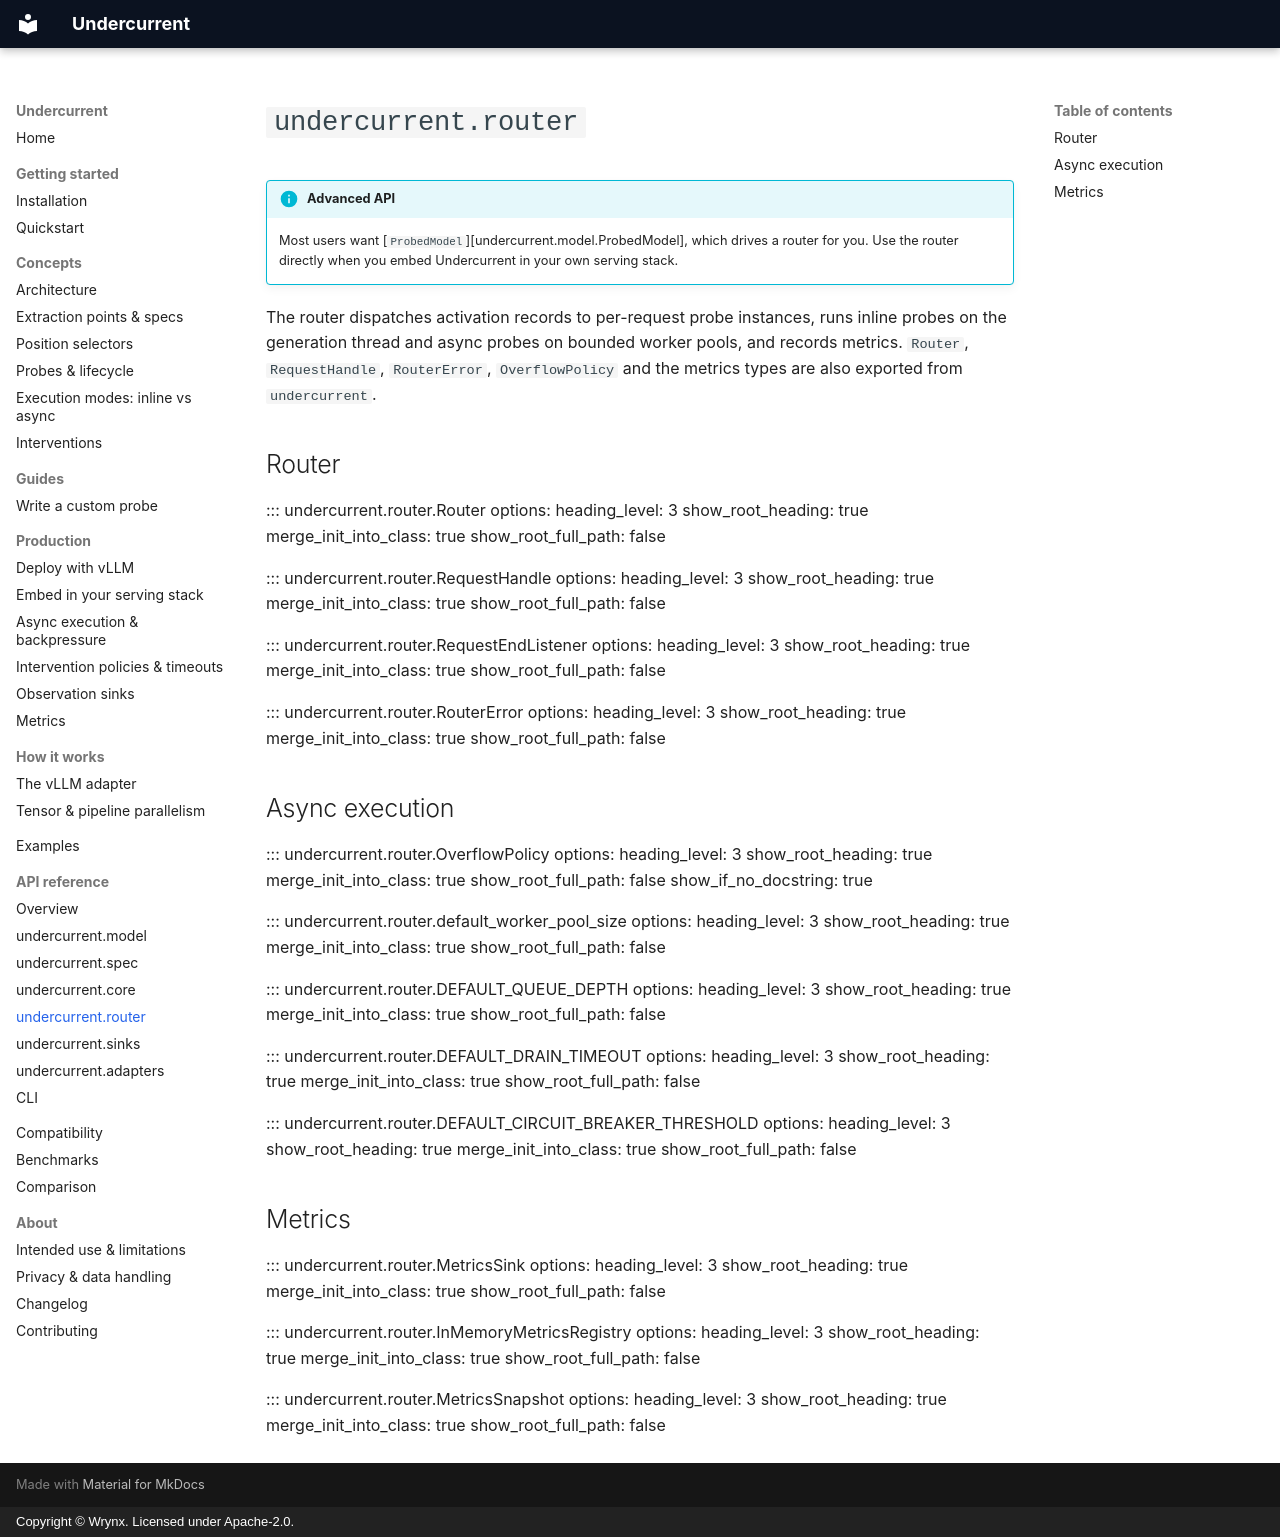

repository: wrynx/undercurrent · page: reference/router/index.html · generator: mkdocs · copyright: Copyright © Wrynx. Licensed under Apache-2.0.

# `undercurrent.router`

!!! info "Advanced API"
    Most users want [`ProbedModel`][undercurrent.model.ProbedModel], which
    drives a router for you. Use the router directly when you embed
    Undercurrent in your own serving stack.

The router dispatches activation records to per-request probe instances,
runs inline probes on the generation thread and async probes on bounded
worker pools, and records metrics. `Router`, `RequestHandle`, `RouterError`,
`OverflowPolicy` and the metrics types are also exported from `undercurrent`.

## Router

::: undercurrent.router.Router
    options:
      heading_level: 3
      show_root_heading: true
      merge_init_into_class: true
      show_root_full_path: false

::: undercurrent.router.RequestHandle
    options:
      heading_level: 3
      show_root_heading: true
      merge_init_into_class: true
      show_root_full_path: false

::: undercurrent.router.RequestEndListener
    options:
      heading_level: 3
      show_root_heading: true
      merge_init_into_class: true
      show_root_full_path: false

::: undercurrent.router.RouterError
    options:
      heading_level: 3
      show_root_heading: true
      merge_init_into_class: true
      show_root_full_path: false

## Async execution

::: undercurrent.router.OverflowPolicy
    options:
      heading_level: 3
      show_root_heading: true
      merge_init_into_class: true
      show_root_full_path: false
      show_if_no_docstring: true

::: undercurrent.router.default_worker_pool_size
    options:
      heading_level: 3
      show_root_heading: true
      merge_init_into_class: true
      show_root_full_path: false

::: undercurrent.router.DEFAULT_QUEUE_DEPTH
    options:
      heading_level: 3
      show_root_heading: true
      merge_init_into_class: true
      show_root_full_path: false

::: undercurrent.router.DEFAULT_DRAIN_TIMEOUT
    options:
      heading_level: 3
      show_root_heading: true
      merge_init_into_class: true
      show_root_full_path: false

::: undercurrent.router.DEFAULT_CIRCUIT_BREAKER_THRESHOLD
    options:
      heading_level: 3
      show_root_heading: true
      merge_init_into_class: true
      show_root_full_path: false

## Metrics

::: undercurrent.router.MetricsSink
    options:
      heading_level: 3
      show_root_heading: true
      merge_init_into_class: true
      show_root_full_path: false

::: undercurrent.router.InMemoryMetricsRegistry
    options:
      heading_level: 3
      show_root_heading: true
      merge_init_into_class: true
      show_root_full_path: false

::: undercurrent.router.MetricsSnapshot
    options:
      heading_level: 3
      show_root_heading: true
      merge_init_into_class: true
      show_root_full_path: false
